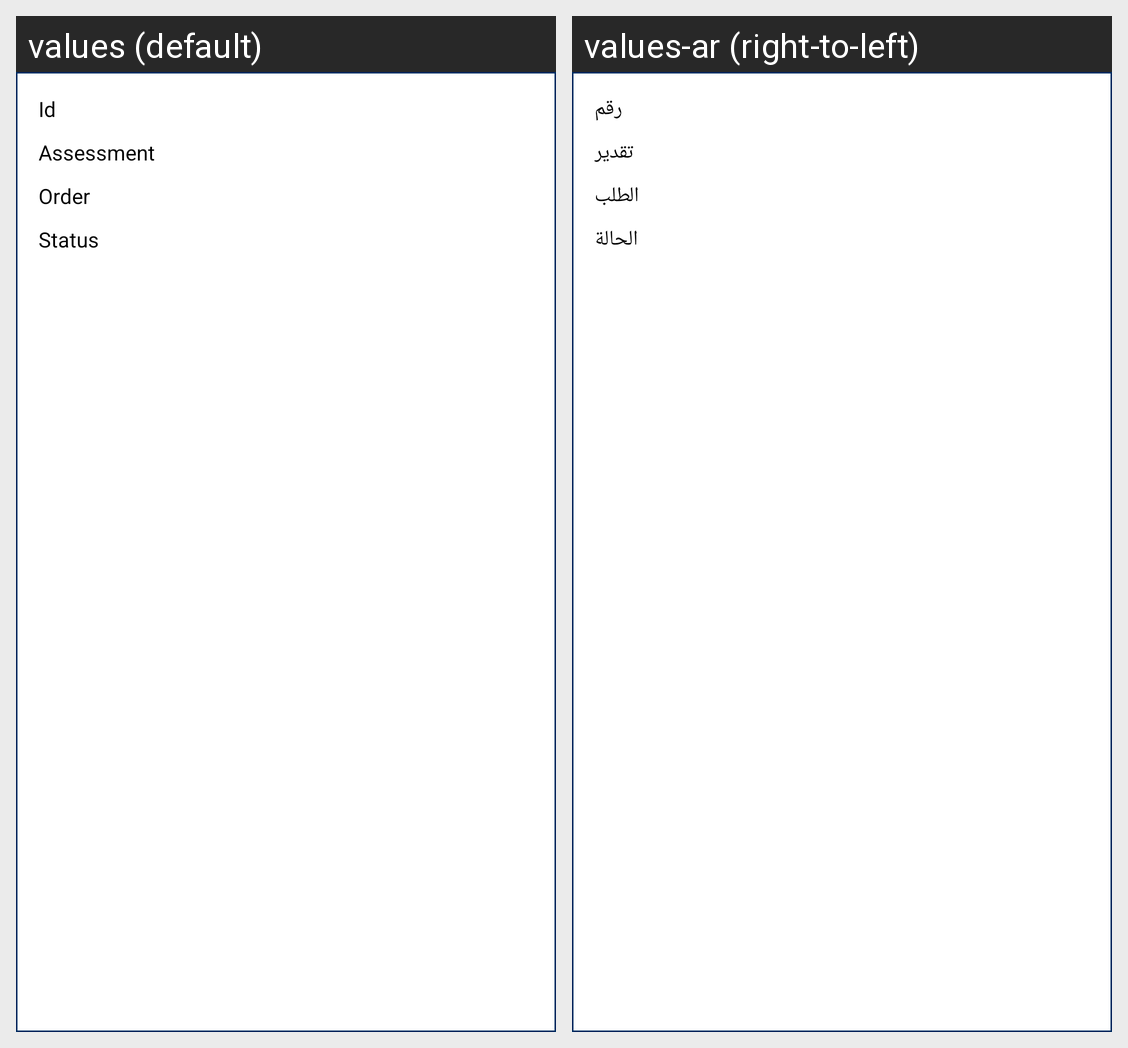

Here is an Android app screen in its default locale and in the app's own translations. Write out the translated-string differences for the strings that appear on this screen.
Android screen res/layout/rating_list_item.xml rendered under 2 locales, left to right: values (default), values-ar (right-to-left). Device: Nexus 5 (rendered at 1080×1920; each locale shown at half size, 540×960, under a caption strip naming it); theme AppTheme.
Strings drawn on this screen, with the default value and each locale's value (text and hints the layout hard-codes, and strings that could not be matched under every locale, appear in the picture but are not listed):

id
  values: Id
  values-ar: رقم

Assessment
  values: Assessment
  values-ar: تقدير

order
  values: Order
  values-ar: الطلب

Status
  values: Status
  values-ar: الحالة
